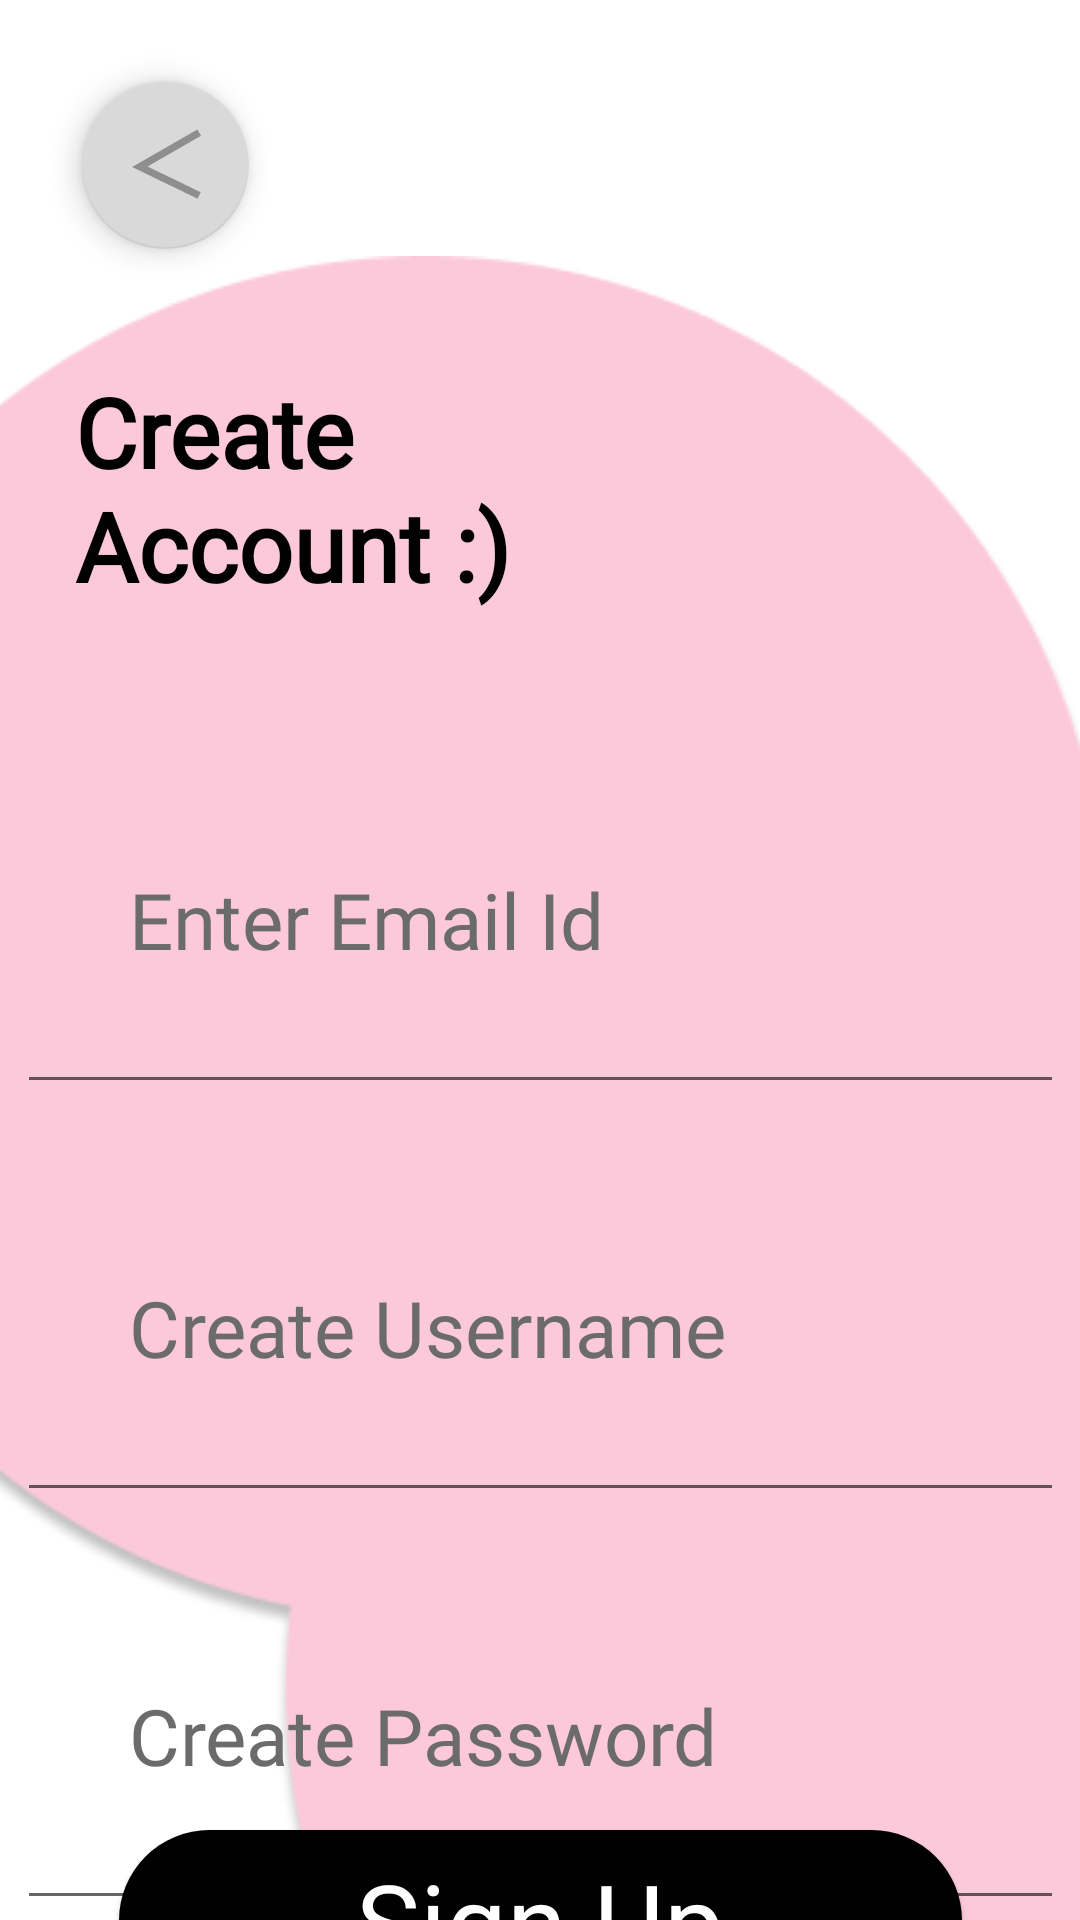

Write the Android layout XML for this screen, with the resource values it uses.
<!-- AndroidManifest.xml: application theme Theme.Odev2FMSS -->
<!-- res/layout/activity_signup.xml -->
<?xml version="1.0" encoding="utf-8"?>
<layout xmlns:android="http://schemas.android.com/apk/res/android"
    xmlns:app="http://schemas.android.com/apk/res-auto">

    <data>

    </data>

    <androidx.constraintlayout.widget.ConstraintLayout
        android:layout_width="match_parent"
        android:layout_height="match_parent">


        <ImageView
            android:id="@+id/singup_background"
            android:layout_width="643dp"
            android:layout_height="713dp"
            android:layout_alignParentStart="true"
            android:layout_alignParentTop="true"
            android:layout_marginStart="-90dp"
            android:layout_marginTop="85dp"
            android:shadowColor="#000000"
            app:layout_constraintStart_toStartOf="parent"
            app:layout_constraintTop_toTopOf="parent"
            app:srcCompat="@drawable/ic_signup_bg" />

        <com.google.android.material.textview.MaterialTextView
            android:id="@+id/create_account_text"
            android:layout_width="209dp"
            android:layout_height="86dp"
            android:layout_marginStart="25dp"
            android:layout_marginTop="120dp"
            android:fontFamily="@font/inter_extrabold"
            android:gravity="center_vertical"
            android:lineHeight="38sp"
            android:text="@string/create_account_text"
            android:textColor="@color/black"
            android:textFontWeight="700"
            android:textSize="32sp"
            app:cornerRadius="30dp"
            app:layout_constraintStart_toStartOf="parent"
            app:layout_constraintTop_toTopOf="parent" />


        <com.google.android.material.textview.MaterialTextView
            android:id="@+id/username_text"
            style="@style/login_signup_texts"
            android:layout_width="333dp"
            android:layout_height="31dp"
            android:layout_marginStart="43dp"
            android:layout_marginTop="83dp"
            android:gravity="center_vertical"
            android:text="@string/enter_email_id_text"
            app:layout_constraintStart_toStartOf="parent"
            app:layout_constraintTop_toBottomOf="@+id/create_account_text" />

        <com.google.android.material.textfield.TextInputEditText
            android:id="@+id/create_email_text_input"
            android:layout_width="349dp"
            android:layout_height="48dp"
            android:inputType="textEmailAddress"
            app:layout_constraintEnd_toEndOf="parent"
            app:layout_constraintStart_toStartOf="parent"
            app:layout_constraintTop_toBottomOf="@+id/username_text" />


        <com.google.android.material.textview.MaterialTextView
            android:id="@+id/create_username_text"
            style="@style/login_signup_texts"
            android:layout_width="333dp"
            android:layout_height="31dp"
            android:layout_marginStart="43dp"
            android:layout_marginTop="57dp"
            android:gravity="center_vertical"
            android:text="@string/create_username_text"
            app:layout_constraintStart_toStartOf="parent"
            app:layout_constraintTop_toBottomOf="@+id/create_email_text_input" />


        <com.google.android.material.textfield.TextInputEditText
            android:id="@+id/create_username_text_input"
            android:layout_width="349dp"
            android:layout_height="48dp"
            android:inputType="text"
            app:errorEnabled="true"
            app:layout_constraintEnd_toEndOf="parent"
            app:layout_constraintStart_toStartOf="parent"
            app:layout_constraintTop_toBottomOf="@+id/create_username_text" />


        <com.google.android.material.textview.MaterialTextView
            android:id="@+id/create_password_text"
            style="@style/login_signup_texts"
            android:layout_width="333dp"
            android:layout_height="31dp"
            android:layout_marginStart="43dp"
            android:layout_marginTop="57dp"
            android:gravity="center_vertical"
            android:text="Create Password"
            app:layout_constraintStart_toStartOf="parent"
            app:layout_constraintTop_toBottomOf="@+id/create_username_text_input" />


        <com.google.android.material.textfield.TextInputEditText
            android:id="@+id/create_password_text_input"
            android:layout_width="349dp"
            android:layout_height="48dp"
            android:inputType="textPassword"
            app:errorEnabled="true"
            app:layout_constraintEnd_toEndOf="parent"
            app:layout_constraintStart_toStartOf="parent"
            app:layout_constraintTop_toBottomOf="@+id/create_password_text" />


        <com.google.android.material.button.MaterialButton
            android:id="@+id/signup_button"
            style="@style/Widget.Material3.Button.ElevatedButton"
            android:layout_width="281dp"
            android:layout_height="wrap_content"
            android:layout_marginTop="50dp"
            android:layout_marginBottom="150dp"
            android:fontFamily="@font/inder"
            android:text="Sign Up"
            android:textColor="#FFFFFF"
            android:textFontWeight="400"
            android:textSize="36sp"
            app:backgroundTint="#000000"
            app:layout_constraintBottom_toBottomOf="parent"
            app:layout_constraintEnd_toEndOf="parent"
            app:layout_constraintStart_toStartOf="parent"
            app:layout_constraintTop_toBottomOf="@+id/create_password_text_input" />

        <com.google.android.material.floatingactionbutton.FloatingActionButton
            android:id="@+id/back_button"
            android:layout_width="wrap_content"
            android:layout_height="wrap_content"
            android:layout_gravity="start"
            android:layout_marginStart="27dp"
            android:layout_marginTop="27dp"
            android:src="@drawable/ic_back"
            app:fabSize="normal"
            app:layout_constraintStart_toStartOf="parent"
            app:layout_constraintTop_toTopOf="parent"
            app:tint="#8E8E8E" />

    </androidx.constraintlayout.widget.ConstraintLayout>
</layout>
<!-- resources referenced by this layout -->
<resources>
  <color name="black">#000000</color>
  <!-- drawable ic_back (drawable) -->
  <vector xmlns:android="http://schemas.android.com/apk/res/android"
      android:width="20dp"
      android:height="20dp"
      android:viewportWidth="20"
      android:viewportHeight="20">
      <path
          android:fillColor="#00000000"
          android:pathData="M19.5,1L3,10.5L19.5,18.5"
          android:strokeWidth="2"
          android:strokeColor="#8E8E8E" />
  </vector>
  <!-- drawable ic_signup_bg: png bitmap (drawable, 31488 bytes) -->
  <string name="create_account_text">Create Account :)</string>
  <string name="create_username_text">Create Username</string>
  <string name="enter_email_id_text">Enter Email Id</string>
  <style name="login_signup_texts">
  
          <item name="android:fontFamily">
          @font/inter </item>
  
          <item name="android:textFontWeight">
              400 </item>
  
          <item name="android:textSize">
              26sp </item>
  
          <item name="android:lineHeight">
              32dp </item>
          <item name="android:textColor">
              "#6B6B6B" </item>
  
      </style>
  <style name="Theme.Odev2FMSS" parent="Theme.MaterialComponents.DayNight.NoActionBar">
          
          <item name="colorPrimary">@color/black</item>
          <item name="colorPrimaryVariant">@color/purple_700</item>
          <item name="colorOnPrimary">@color/white</item>
          
          <item name="colorSecondary">#D9D9D9</item>
          <item name="colorSecondaryVariant">@color/teal_700</item>
          <item name="colorOnSecondary">@color/black</item>
          
          <item name="android:statusBarColor" tools:targetApi="l">?attr/colorPrimaryVariant</item>
          <item name="android:windowTranslucentStatus">true</item>
          <item name="android:windowTranslucentNavigation">true</item>
          <item name="windowActionBar">false</item>
          <item name="windowNoTitle">true</item>
          
      </style>
  <color name="purple_700">#FF3700B3</color>
  <color name="white">#FFFFFFFF</color>
  <color name="teal_700">#FF018786</color>
</resources>
